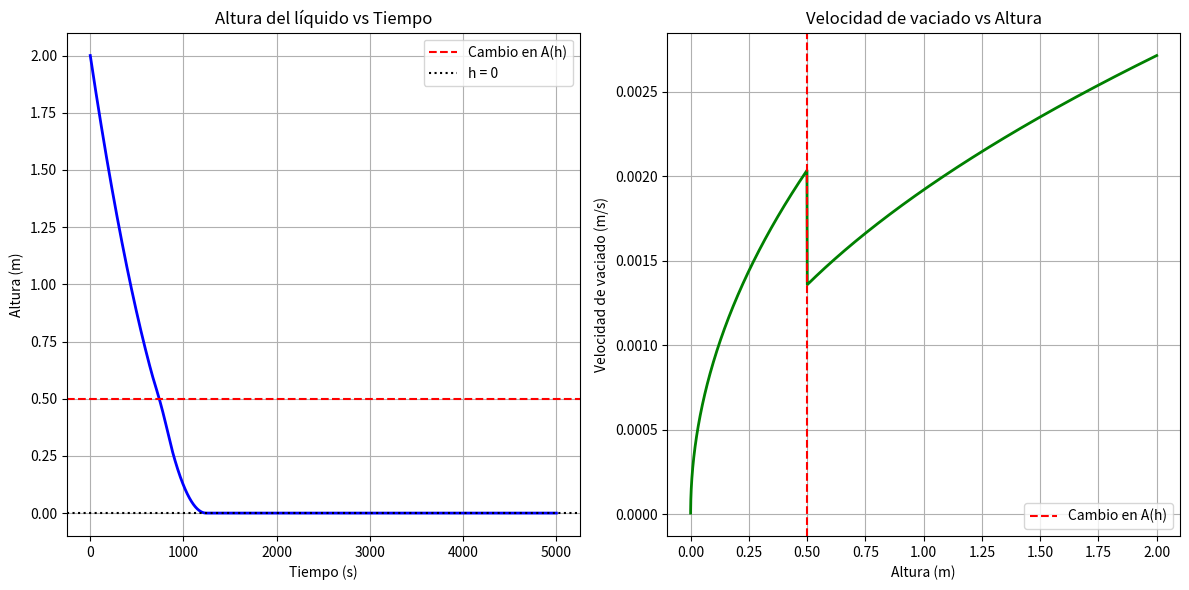

Reproduce this figure in Python.
# -*- coding: utf-8 -*-
"""TorricelliDetallado.ipynb

Automatically generated by Colab.

Original file is located at
    https://colab.research.google.com/drive/1RVkHnoPbI9IZnYSz4IjcQ2Xy3LPPIlXZ
"""

# Programa de ley de torricelli para problemas definidos y tener relación altura, liquido y velocidad

import numpy as np
import matplotlib.pyplot as plt
from scipy.integrate import solve_ivp

# Parámetros del problema
h0 = 2.0          # Altura inicial [m]
a_orificio = 0.0008  # Área del orificio [m²]
k = 0.65          # Coeficiente de descarga
g = 9.81          # Gravedad [m/s²]

# Función que define el área transversal variable A(h)
def A(h):
    return np.where(h > 0.5, 1.2, 0.8)  # 1.2 m² arriba de 0.5m, 0.8 m² abajo

# Ecuación diferencial de Torricelli con A(h) variable
def dh_dt(t, h):
    # Asegurarse de que h no sea negativo en sqrt
    h_clipped = np.maximum(0, h)
    return -(k * a_orificio * np.sqrt(2 * g * h_clipped)) / A(h_clipped)

# Tiempo de integración (0 a 5000 segundos - aumentado para asegurar vaciado)
t_span = (0, 5000)
t_eval = np.linspace(0, 5000, 5000) # Más puntos para mayor resolución

# Resolver la EDO
sol = solve_ivp(dh_dt, t_span, [h0], t_eval=t_eval, method='RK45')

# Extraer resultados
t = sol.t
h = sol.y[0]

# Calcular la velocidad de vaciado (dh/dt) en cada punto
dhdt = dh_dt(t, h)

# Crear gráficos
plt.figure(figsize=(12, 6))

# Gráfico 1: Altura vs Tiempo
plt.subplot(1, 2, 1)
plt.plot(t, h, 'b-', linewidth=2)
plt.axhline(y=0.5, color='r', linestyle='--', label='Cambio en A(h)')
plt.axhline(y=0, color='k', linestyle=':', label='h = 0') # Agregar línea para h=0
plt.title('Altura del líquido vs Tiempo')
plt.xlabel('Tiempo (s)')
plt.ylabel('Altura (m)')
plt.grid(True)
plt.legend()

# Gráfico 2: Velocidad de vaciado vs Altura
plt.subplot(1, 2, 2)
# Solo graficar donde la altura es positiva para evitar NaN/inf en dhdt cerca de h=0
valid_indices = h > 1e-6 # Usar un pequeño umbral para evitar problemas numéricos cerca de cero
plt.plot(h[valid_indices], -dhdt[valid_indices], 'g-', linewidth=2)  # -dh/dt para que sea positiva
plt.axvline(x=0.5, color='r', linestyle='--', label='Cambio en A(h)')
plt.title('Velocidad de vaciado vs Altura')
plt.xlabel('Altura (m)')
plt.ylabel('Velocidad de vaciado (m/s)')
plt.grid(True)
plt.legend()

plt.tight_layout()
plt.show()

# Mostrar tiempos clave
# Encontrar el primer índice donde h <= 0.5
idx_05m_candidates = np.where(h <= 0.5)[0]
if idx_05m_candidates.size > 0:
    idx_05m = idx_05m_candidates[0]
    t_05m = t[idx_05m]
    print(f"Tiempo para llegar a 0.5m: {t_05m:.1f} s")
else:
    print("El nivel nunca llegó a 0.5m durante la simulación.")
    idx_05m = None # Asignar None si no se encuentra

# Encontrar el primer índice donde h <= 0.01 (aproximación al vaciado total)
idx_empty_candidates = np.where(h <= 0.01)[0]
if idx_empty_candidates.size > 0:
    idx_total = idx_empty_candidates[0]
    t_total = t[idx_total]
    print(f"Tiempo total de vaciado (h <= 0.01): {t_total:.1f} s")
else:
    print("El tanque no se vació a 0.01m durante la simulación.")
    t_total = t[-1] # Usar el tiempo final de la simulación si no se vació
    print(f"Altura final después de {t_total:.1f} s: {h[-1]:.4f} m")


print(f"Velocidad inicial: {-dhdt[0]:.4f} m/s")
# Mostrar velocidad a 0.5m solo si se encontró el índice
if idx_05m is not None:
     print(f"Velocidad a 0.5m: {-dhdt[idx_05m]:.4f} m/s")